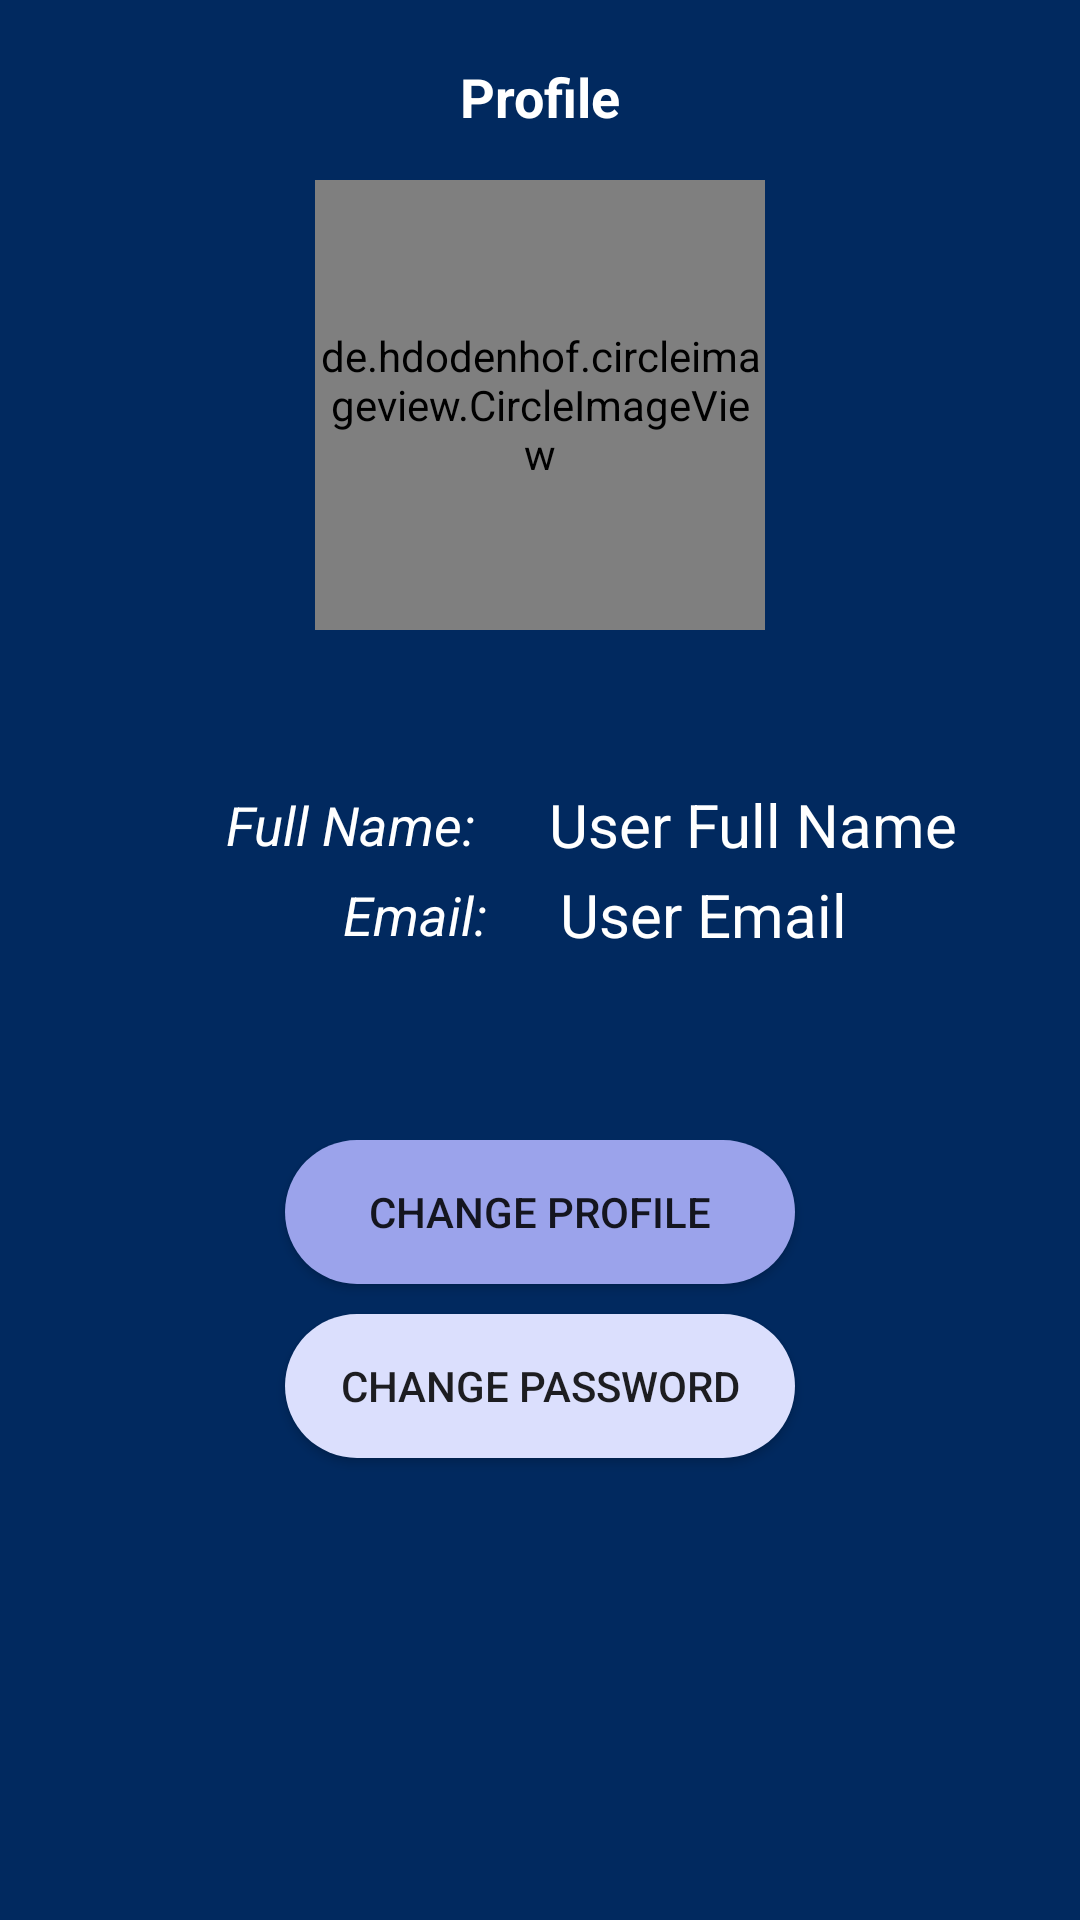

Reconstruct the res/layout file that produces this screen, plus the resources it refers to.
<!-- AndroidManifest.xml: application theme Theme.MentalStatus -->
<!-- res/layout/fragment_profile.xml -->
<?xml version="1.0" encoding="utf-8"?>
<RelativeLayout xmlns:android="http://schemas.android.com/apk/res/android"
    xmlns:app="http://schemas.android.com/apk/res-auto"
    xmlns:tools="http://schemas.android.com/tools"
    android:layout_width="match_parent"
    android:background="@color/Dark_Logo"
    android:layout_height="match_parent"
    android:padding="20dp"
    tools:context=".SettingsFragment">


    <TextView
        android:id="@+id/Title"
        android:layout_width="wrap_content"
        android:layout_height="wrap_content"
        android:layout_alignParentStart="true"
        android:layout_alignParentTop="true"
        android:layout_alignParentEnd="true"
        android:text="Profile"
        android:textStyle="bold"
        android:gravity="center"
        android:textColor="@color/white"
        android:textSize="18sp" />

    <de.hdodenhof.circleimageview.CircleImageView
        android:id="@+id/profilePic"
        android:layout_width="150dp"
        android:layout_height="150dp"
        android:layout_centerHorizontal="true"
        android:layout_marginTop="40dp"
        android:src="@drawable/profile"/>


    <LinearLayout
        android:layout_width="match_parent"
        android:layout_height="wrap_content"
        android:layout_below="@+id/profilePic"
        android:orientation="horizontal"
        android:gravity="center"
        android:layout_marginTop="50dp"
        android:weightSum="3">

        <ImageView
            android:layout_width="30dp"
            android:layout_height="30dp"
            android:src="@drawable/profle2"
            android:layout_marginEnd="5dp"
            app:tint="@color/white" />

        <TextView
            android:id="@+id/fnameTitle"
            android:layout_width="wrap_content"
            android:layout_height="wrap_content"
            android:layout_marginEnd="20dp"
            android:text="Full Name: "
            android:textStyle="italic"
            android:textSize="18sp"
            android:textColor="@color/white" />

        <TextView
            android:id="@+id/fnameTV"
            android:layout_width="wrap_content"
            android:layout_height="wrap_content"
            android:text="User Full Name"
            android:textSize="20sp"
            android:textColor="@color/white" />
    </LinearLayout>

    <LinearLayout
        android:id="@+id/userInfo"
        android:layout_width="match_parent"
        android:layout_height="wrap_content"
        android:layout_below="@+id/profilePic"
        android:orientation="horizontal"
        android:gravity="center"
        android:layout_marginTop="80dp"
        android:weightSum="3">

        <ImageView
            android:layout_width="30dp"
            android:layout_height="30dp"
            android:src="@drawable/email"
            android:layout_marginEnd="7dp"
            app:tint="@color/white" />

        <TextView
            android:id="@+id/emailTitle"
            android:layout_width="wrap_content"
            android:layout_height="wrap_content"
            android:layout_marginEnd="20dp"
            android:text="Email: "
            android:textStyle="italic"
            android:textSize="18sp"
            android:textColor="@color/white" />

        <TextView
            android:id="@+id/emailTV"
            android:layout_width="wrap_content"
            android:layout_height="wrap_content"
            android:text="User Email"
            android:textSize="20sp"
            android:textColor="@color/white" />


    </LinearLayout>

    <LinearLayout
        android:layout_width="match_parent"
        android:layout_height="wrap_content"
        android:layout_below="@id/userInfo"
        android:layout_marginTop="60dp"
        android:orientation="vertical">

        <androidx.appcompat.widget.AppCompatButton
            android:id="@+id/changeProfile"
            android:layout_width="170dp"
            android:layout_height="wrap_content"
            android:layout_gravity="center"
            android:layout_marginBottom="10dp"
            android:background="@drawable/round_border"
            android:text="Change Profile" />

        <androidx.appcompat.widget.AppCompatButton
            android:id="@+id/changePass"
            android:layout_width="170dp"
            android:layout_height="wrap_content"
            android:layout_gravity="center"
            android:layout_marginBottom="16dp"
            android:background="@drawable/round_border2"
            android:text="Change Password" />

    </LinearLayout>


</RelativeLayout>
<!-- resources referenced by this layout -->
<resources>
  <color name="Dark_Logo">#01295f</color>
  <color name="white">#FFFFFFFF</color>
  <!-- drawable round_border (drawable) -->
  <?xml version="1.0" encoding="utf-8"?>
  <shape xmlns:android="http://schemas.android.com/apk/res/android"
      android:shape="rectangle">
  
      <solid android:color="@color/Light" />
      <corners android:radius="100dp"></corners>
  
  
  </shape>
  <!-- drawable round_border2 (drawable) -->
  <?xml version="1.0" encoding="utf-8"?>
  <shape xmlns:android="http://schemas.android.com/apk/res/android"
      android:shape="rectangle">
  
      <solid android:color="@color/Lightest" />
      <corners android:radius="100dp"></corners>
  
  
  </shape>
  <style name="Theme.MentalStatus" parent="Theme.MaterialComponents.DayNight.NoActionBar">
          
          <item name="colorPrimary">@color/Primary</item>
          <item name="colorPrimaryVariant">@color/Secondary</item>
          <item name="colorOnPrimary">@color/white</item>
          
          <item name="colorSecondary">@color/Text_Dark</item>
          <item name="colorSecondaryVariant">@color/Text_Dark</item>
          <item name="colorOnSecondary">@color/black</item>
          
          <item name="android:statusBarColor" tools:targetApi="l">@color/black</item>
          
      </style>
  <color name="Light">#9BA3EB</color>
  <color name="Lightest">#DBDFFD</color>
  <color name="Primary">#242F9B</color>
  <color name="Secondary">#646FD4</color>
  <color name="Text_Dark">#001D6E</color>
  <color name="black">#FF000000</color>
</resources>
